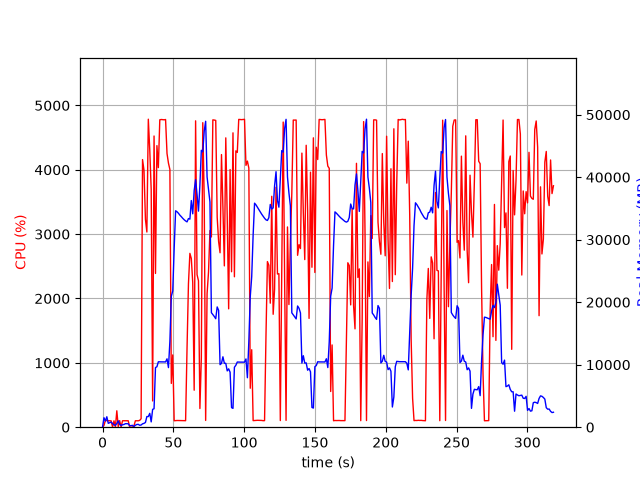

The data file committed next to this chart (first rows):
elapsed_time, nproc, cpu, mem_real, mem_virtual
3.838539123535156e-05, 1, 0.0, 7.406, 3185
1.006, 18, 28.8, 1515, 7860
2.018, 5, 105.2, 987.8, 3172
3.026, 11, 102.0, 1673, 5735
4.036, 3, 100.2, 618.9, 2199
5.043, 3, 100.3, 726.1, 2295
6.051, 3, 99.2, 820.9, 2407
7.058, 5, 3.0, 587.9, 2744
8.066, 3, 99.3, 368.8, 1861
9.073, 3, 1.0, 309.5, 1809
10.08, 4, 255.0, 588.4, 2462
11.09, 7, 7.9, 1015, 3720
12.1, 3, 102.2, 468.4, 2109
13.11, 3, 2.0, 262, 1867
14.11, 3, 100.2, 397.8, 2027
15.12, 3, 100.3, 437.4, 2089
16.13, 3, 99.1, 560.9, 2243
17.14, 3, 100.3, 560.9, 2243
18.15, 3, 100.2, 539.2, 2243
19.15, 3, 2.0, 248.9, 1860
20.16, 3, 0.0, 254.9, 1795
21.18, 3, 1.0, 298.3, 1961
22.19, 1, 20.8, 90.37, 164.2
23.2, 1, 100.0, 316, 1322
24.21, 1, 100.1, 434.2, 1450
25.21, 1, 100.0, 457.4, 1978
26.22, 1, 105.9, 309.9, 5453
27.23, 1, 131.7, 352.1, 5453
28.25, 1, 4158, 539.3, 5453
29.27, 1, 3993, 614.8, 5453
30.29, 1, 3231, 753.9, 6017
31.3, 1, 3033, 1704, 7297
32.33, 1, 4786, 1704, 7297
33.35, 1, 4309, 2218, 7297
34.36, 1, 3690, 849.2, 8329
35.37, 1, 408.1, 2854, 9425
36.38, 1, 4525, 2954, 9425
37.39, 1, 2389, 9546, 23063
38.4, 1, 4375, 9670, 23063
39.41, 1, 4034, 10468, 23063
40.43, 1, 4776, 10452, 23063
41.45, 1, 4781, 10452, 23063
42.47, 1, 4778, 10452, 23063
43.49, 1, 4777, 10448, 23063
44.51, 1, 4781, 10445, 23063
45.53, 1, 4253, 10940, 23063
46.55, 1, 4103, 9535, 23063
47.56, 1, 4005, 13728, 38216
48.57, 1, 680.4, 20946, 38216
49.59, 1, 1123, 21809, 58696
50.59, 1, 100.2, 28631, 58696
51.6, 1, 102.1, 34632, 58696
52.61, 1, 104.2, 34466, 58696
53.62, 1, 103.2, 34226, 58696
54.63, 1, 103.3, 33925, 58696
55.63, 1, 103.2, 33687, 58696
56.64, 1, 102.2, 33421, 58696
57.65, 1, 101.2, 33194, 58696
58.66, 1, 101.2, 33004, 58696
59.66, 1, 1220, 32852, 58696
... 255 more rows
